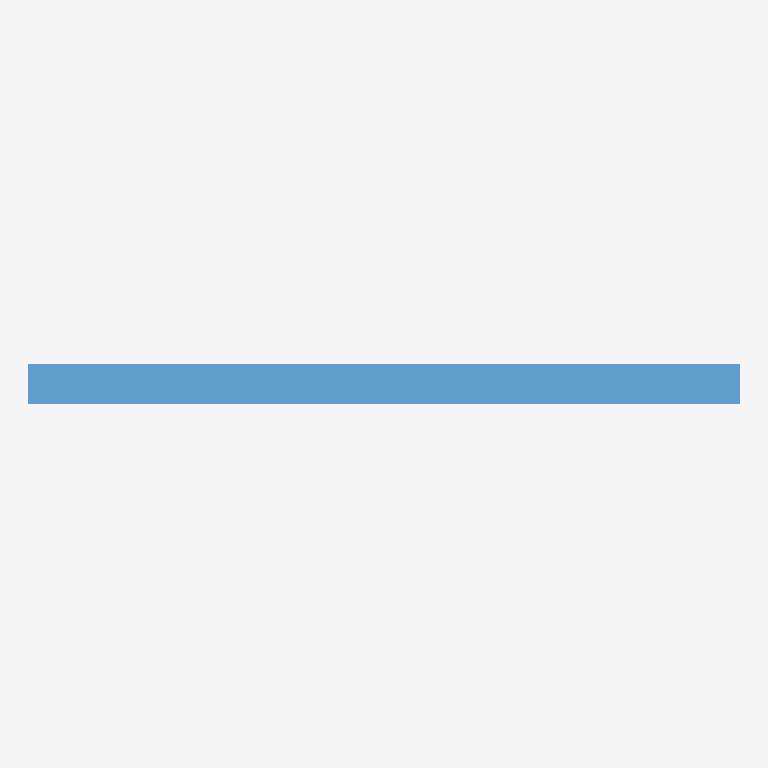
Plan cut of the same IFC building model at storey 'Planta 0' (level 0.00 m, cut at 1.40 m), seen from above with north up, elements coloured by IFC class: 1 window (light blue). Cut surfaces are drawn darker.
Extent 1.2 m × 0.1 m × 1.5 m (x, y, z). Storeys (1): Planta 0 at 0.00 m. Elements (1): 1 IfcWindow.

HEADER;
FILE_DESCRIPTION(('ViewDefinition [ReferenceView_V1.2]','Synthetic stand-in for the BESCOF catalogue window V-70-PR'),'2;1');
FILE_NAME('V-70-PR.synthetic.ifc','2026-10-10T00:00:00',('IFC Viewer Online'),('IFC Viewer Online'),'hand-written fixture','hand-written fixture','');
FILE_SCHEMA(('IFC4'));
ENDSEC;
DATA;
#40=IFCPROJECT('09oG0uceEdvizj3SZxr5lc',#5,'Catalogo BESCOF',$,$,$,$,(#34),#20);
#42=IFCSITE('0SiMsKm9NAJ5ZSQDHm37Pc',#5,'Emplazamiento',$,$,#41,$,$,.ELEMENT.,$,$,$,$,$);
#44=IFCBUILDING('0_xTnUijoc9NzRZ9YNcebg',#5,'Edificio',$,$,#43,$,$,.ELEMENT.,$,$,$);
#46=IFCBUILDINGSTOREY('0Zs_Lc62KlCrUXBJLuoFGn',#5,'Planta 0',$,$,#45,$,$,.ELEMENT.,0.0);
#67=IFCWINDOW('2c161Q3PMaELK1P$GnzTUr',#5,'V-70-PR',$,$,#66,#65,'V-70-PR',1480.0,1230.0,.WINDOW.,.SINGLE_PANEL.,$);
ENDSEC;
